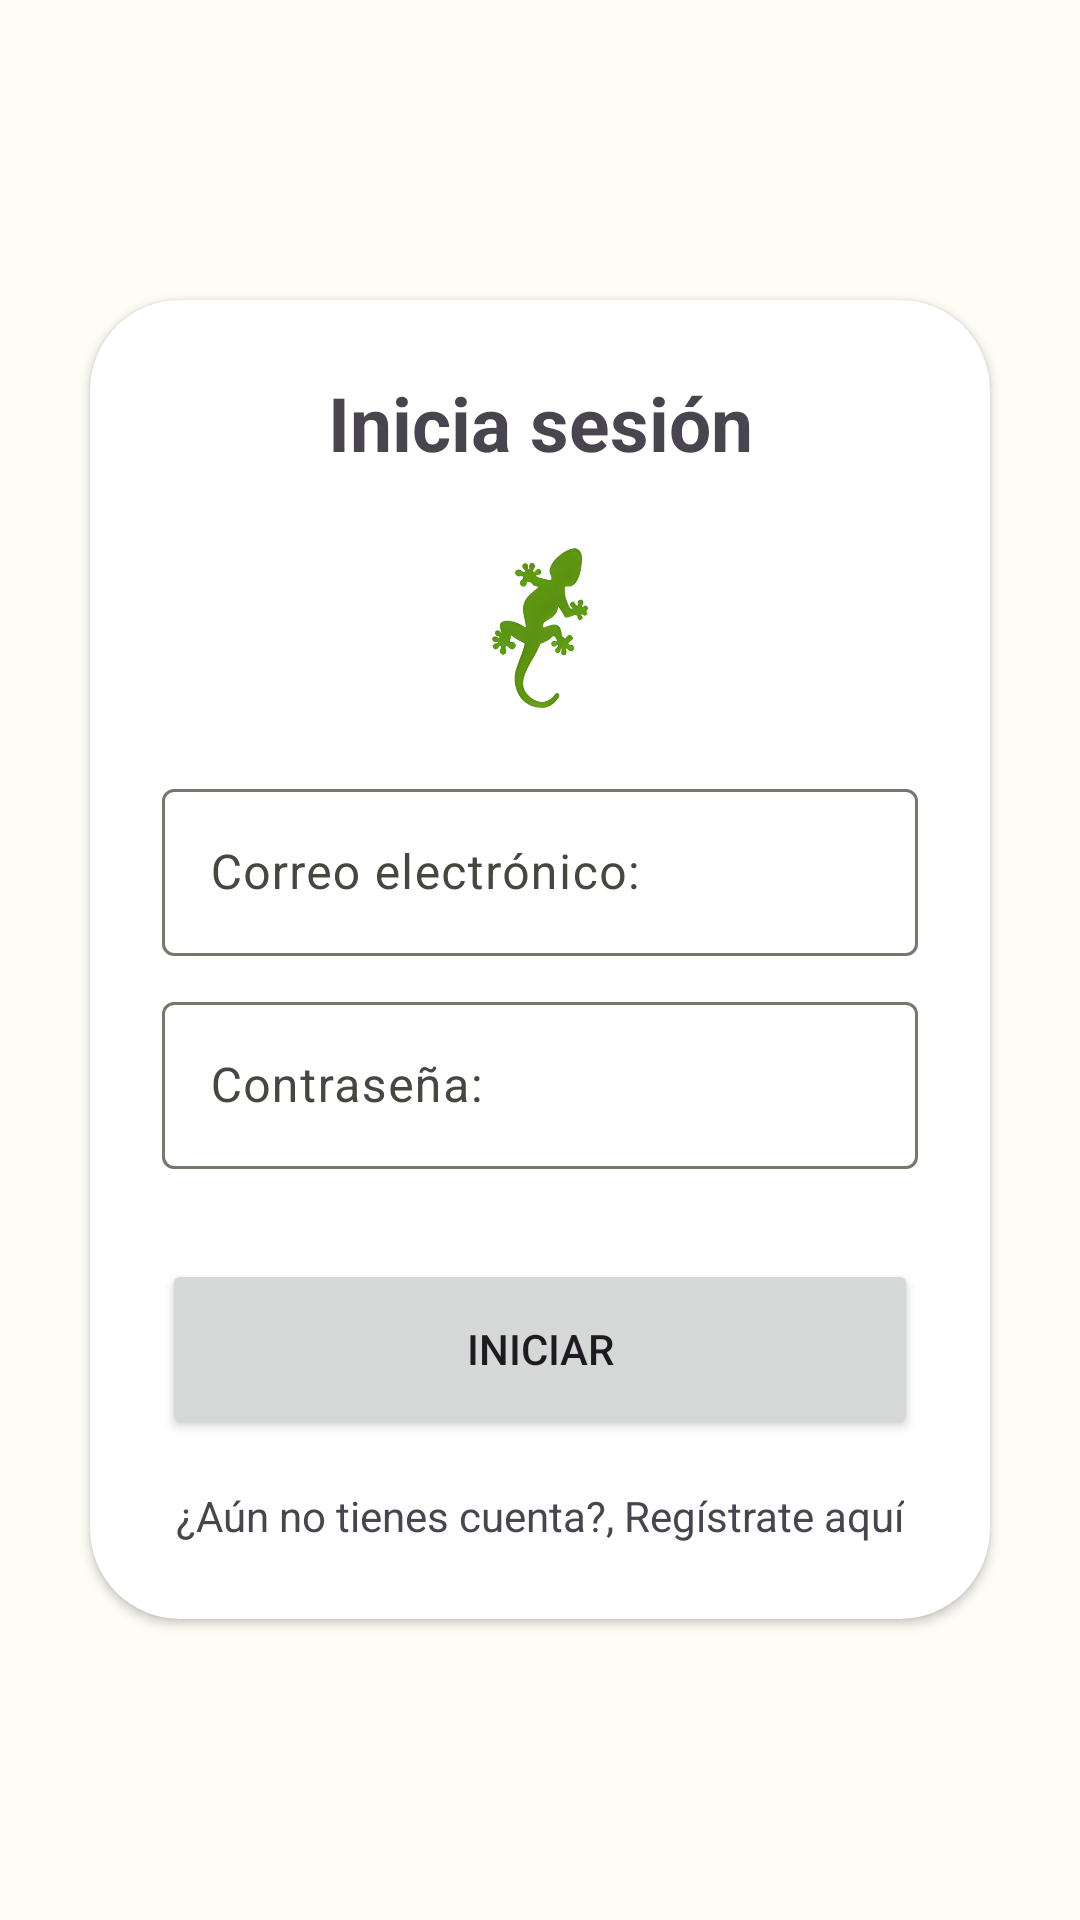

Produce the Android XML layout that renders to this screen, including the resource entries it uses.
<!-- AndroidManifest.xml: application theme Theme.Modified -->
<!-- res/layout/activity_log_in.xml -->
<?xml version="1.0" encoding="utf-8"?>
<LinearLayout xmlns:android="http://schemas.android.com/apk/res/android"
    xmlns:app="http://schemas.android.com/apk/res-auto"
    xmlns:tools="http://schemas.android.com/tools"
    android:layout_width="match_parent"
    android:layout_height="match_parent"
    android:orientation="vertical"
    android:gravity="center"

    tools:context=".LogInActivity">

    <androidx.cardview.widget.CardView xmlns:android="http://schemas.android.com/apk/res/android"
        android:layout_width="match_parent"
        android:layout_height="wrap_content"
        xmlns:app="http://schemas.android.com/apk/res-auto"
        app:cardCornerRadius="30dp"
        android:elevation="20dp"
        android:layout_margin="30dp">

        <androidx.appcompat.widget.LinearLayoutCompat
            android:layout_width="match_parent"
            android:layout_height="wrap_content"
            android:orientation="vertical"
            android:layout_gravity="center_horizontal"
            android:padding="24dp">

            <TextView
                android:layout_width="match_parent"
                android:layout_height="wrap_content"
                android:text="Inicia sesión"
                android:textSize="25dp"
                android:textAlignment="center"
                android:textStyle="bold"
                />

            <ImageView
                android:layout_width="80dp"
                android:layout_height="80dp"
                android:background="@drawable/img_logo"
                android:layout_gravity="center"
                android:layout_marginTop="10dp"
                />

            <com.google.android.material.textfield.TextInputLayout
                android:layout_width="match_parent"
                android:layout_height="match_parent"
                android:hint="Correo electrónico:"
                app:layout_constraintBottom_toBottomOf="parent"
                app:layout_constraintEnd_toEndOf="parent"
                app:layout_constraintHorizontal_bias="0.503"
                app:layout_constraintStart_toStartOf="parent"
                app:layout_constraintTop_toTopOf="parent"
                app:layout_constraintVertical_bias="0.578"
                android:layout_marginTop="10dp"
                android:drawableLeft="@drawable/svg_contrasenia"
                >

                <com.google.android.material.textfield.TextInputEditText
                    android:id="@+id/login_email"
                    android:layout_width="match_parent"
                    android:layout_height="wrap_content"
                    android:inputType="textEmailAddress"
                    tools:layout_editor_absoluteX="80dp"
                    tools:layout_editor_absoluteY="383dp" />
            </com.google.android.material.textfield.TextInputLayout>


            <com.google.android.material.textfield.TextInputLayout
                android:layout_width="match_parent"
                android:layout_height="match_parent"
                android:hint="Contraseña:"
                app:layout_constraintBottom_toBottomOf="parent"
                app:layout_constraintEnd_toEndOf="parent"
                app:layout_constraintHorizontal_bias="0.503"
                app:layout_constraintStart_toStartOf="parent"
                app:layout_constraintTop_toTopOf="parent"
                app:layout_constraintVertical_bias="0.578"
                android:layout_marginTop="10dp"
                >

                <com.google.android.material.textfield.TextInputEditText
                    android:id="@+id/login_password"
                    android:inputType="textPassword"
                    android:layout_width="match_parent"
                    android:layout_height="wrap_content"
                    tools:layout_editor_absoluteX="80dp"
                    tools:layout_editor_absoluteY="383dp" />
            </com.google.android.material.textfield.TextInputLayout>

            <Button
                android:layout_width="match_parent"
                android:layout_height="60dp"
                android:text="INICIAR"
                android:id="@+id/login_btnslogin"
                android:layout_marginTop="30dp"
                />

            <TextView
                android:layout_width="wrap_content"
                android:layout_height="wrap_content"
                android:id="@+id/signupRedirectText"
                android:text="¿Aún no tienes cuenta?, Regístrate aquí"
                android:layout_gravity="center"
                android:padding="1dp"
                android:layout_marginTop="15dp"
                />

        </androidx.appcompat.widget.LinearLayoutCompat>

    </androidx.cardview.widget.CardView>

</LinearLayout>
<!-- resources referenced by this layout -->
<resources>
  <!-- drawable img_logo: png bitmap (drawable, 63667 bytes) -->
  <style name="Theme.Modified" parent="Base.Theme.AS_FaunaSpyV3" />
  <style name="Base.Theme.AS_FaunaSpyV3" parent="Theme.Material3.Light.NoActionBar">
          <item name="colorPrimary">@color/md_theme_light_primary</item>
          <item name="colorOnPrimary">@color/md_theme_light_onPrimary</item>
          <item name="colorPrimaryContainer">@color/md_theme_light_primaryContainer</item>
          <item name="colorOnPrimaryContainer">@color/md_theme_light_onPrimaryContainer</item>
          <item name="colorSecondary">@color/md_theme_light_secondary</item>
          <item name="colorOnSecondary">@color/md_theme_light_onSecondary</item>
          <item name="colorSecondaryContainer">@color/md_theme_light_secondaryContainer</item>
          <item name="colorOnSecondaryContainer">@color/md_theme_light_onSecondaryContainer</item>
          <item name="colorTertiary">@color/md_theme_light_tertiary</item>
          <item name="colorOnTertiary">@color/md_theme_light_onTertiary</item>
          <item name="colorTertiaryContainer">@color/md_theme_light_tertiaryContainer</item>
          <item name="colorOnTertiaryContainer">@color/md_theme_light_onTertiaryContainer</item>
          <item name="colorError">@color/md_theme_light_error</item>
          <item name="colorErrorContainer">@color/md_theme_light_errorContainer</item>
          <item name="colorOnError">@color/md_theme_light_onError</item>
          <item name="colorOnErrorContainer">@color/md_theme_light_onErrorContainer</item>
          <item name="android:colorBackground">@color/md_theme_light_background</item>
          <item name="colorOnBackground">@color/md_theme_light_onBackground</item>
          <item name="colorSurface">@color/md_theme_light_surface</item>
          <item name="colorOnSurface">@color/md_theme_light_onSurface</item>
          <item name="colorSurfaceVariant">@color/md_theme_light_surfaceVariant</item>
          <item name="colorOnSurfaceVariant">@color/md_theme_light_onSurfaceVariant</item>
          <item name="colorOutline">@color/md_theme_light_outline</item>
          <item name="colorOnSurfaceInverse">@color/md_theme_light_inverseOnSurface</item>
          <item name="colorSurfaceInverse">@color/md_theme_light_inverseSurface</item>
          <item name="colorPrimaryInverse">@color/md_theme_light_inversePrimary</item>
      </style>
  <color name="md_theme_light_primary">#3B6A00</color>
  <color name="md_theme_light_onPrimary">#FFFFFF</color>
  <color name="md_theme_light_primaryContainer">#B0F66A</color>
  <color name="md_theme_light_onPrimaryContainer">#0E2000</color>
  <color name="md_theme_light_secondary">#3D6A00</color>
  <color name="md_theme_light_onSecondary">#FFFFFF</color>
  <color name="md_theme_light_secondaryContainer">#B3F66B</color>
  <color name="md_theme_light_onSecondaryContainer">#0F2000</color>
  <color name="md_theme_light_tertiary">#386664</color>
  <color name="md_theme_light_onTertiary">#FFFFFF</color>
  <color name="md_theme_light_tertiaryContainer">#BBECE9</color>
  <color name="md_theme_light_onTertiaryContainer">#00201F</color>
  <color name="md_theme_light_error">#BA1A1A</color>
  <color name="md_theme_light_errorContainer">#FFDAD6</color>
  <color name="md_theme_light_onError">#FFFFFF</color>
  <color name="md_theme_light_onErrorContainer">#410002</color>
  <color name="md_theme_light_background">#FDFCF5</color>
  <color name="md_theme_light_onBackground">#1B1C18</color>
  <color name="md_theme_light_surface">#FDFCF5</color>
  <color name="md_theme_light_onSurface">#1B1C18</color>
  <color name="md_theme_light_surfaceVariant">#E0E4D5</color>
  <color name="md_theme_light_onSurfaceVariant">#44483E</color>
  <color name="md_theme_light_outline">#74796C</color>
  <color name="md_theme_light_inverseOnSurface">#F2F1EA</color>
  <color name="md_theme_light_inverseSurface">#2F312C</color>
  <color name="md_theme_light_inversePrimary">#95D951</color>
</resources>
